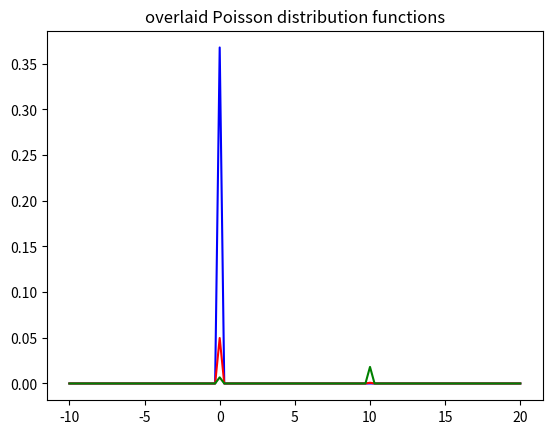

Generate this figure with matplotlib:
#write a program to draw overlaid poisson distribution functions using different means

import matplotlib.pyplot as plt
import numpy as np
from scipy.stats import poisson

def main() :
    m1 = 1
    m3 = 3
    m5 = 5
    x1 = np.linspace(-10, 20, 100)
    x3 = np.linspace(-10, 20, 100)
    x5 = np.linspace(-10, 20, 100) 
    y1 = poisson.pmf(x1, m1)
    y3 = poisson.pmf(x3, m3)
    y5 = poisson.pmf(x5, m5)
    plt.plot(x1, y1, label="poisson1", color='blue')
    plt.plot(x3, y3, label="poisson3", color='red')
    plt.plot(x5, y5, label="poisson5", color='green')
    plt.title('overlaid Poisson distribution functions')
    plt.savefig('poisson_pmf')

    




if __name__ == "__main__":
    main ()